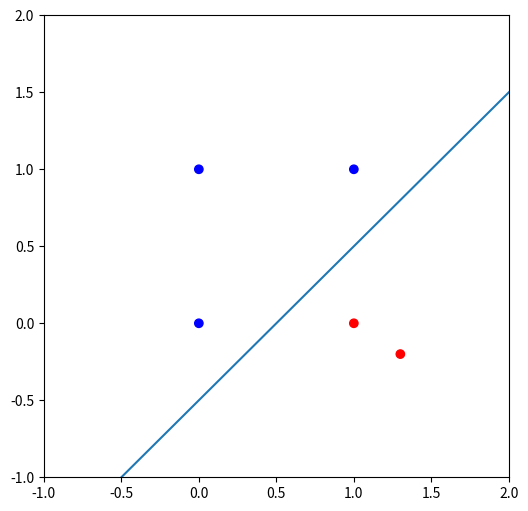
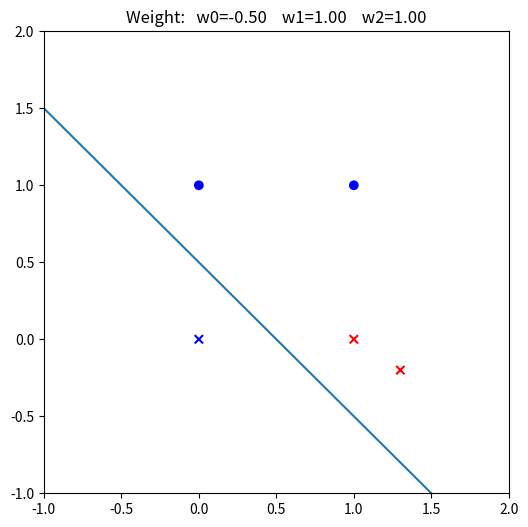
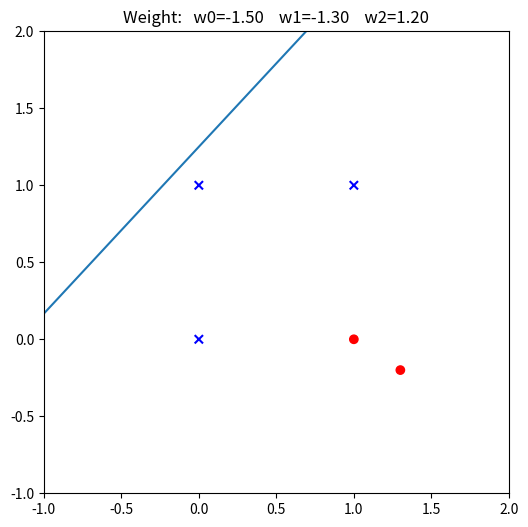
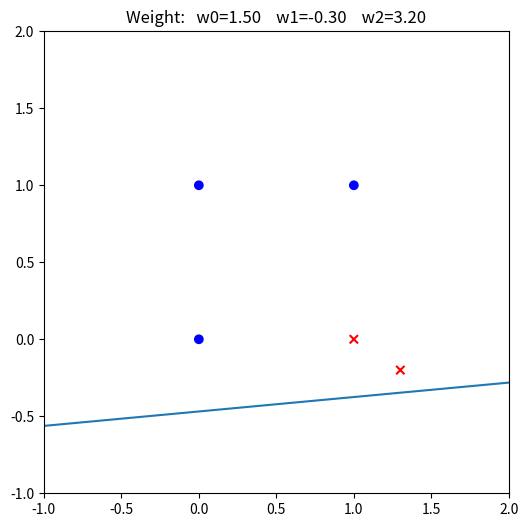
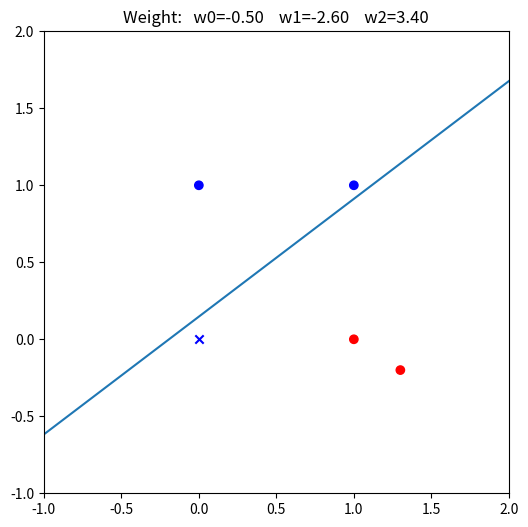
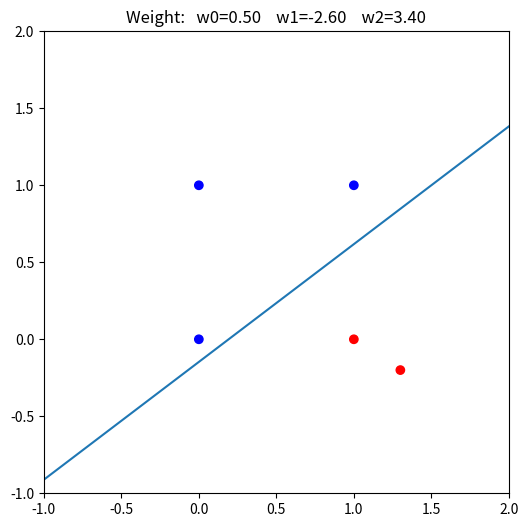
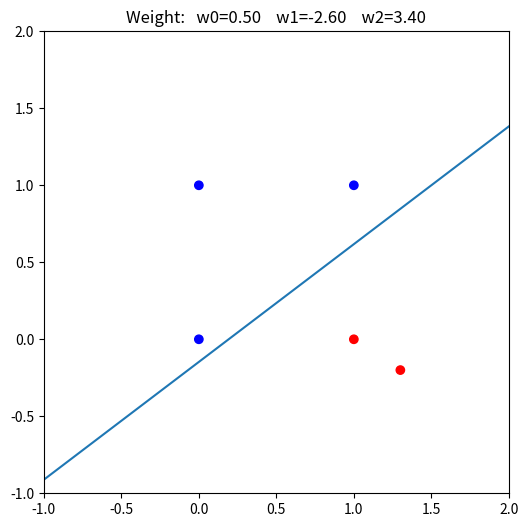

Python code for these plots, in order:
### ep01-1


import numpy as np
import matplotlib.pyplot as plt
#%matplotlib inline

# Create a numpy array with N points
xmin = ymin = -1
xmax =ymax = 2

X = np.asarray([[1.3, -0.2],[0,0],[0,1],[1,0],[1,1]])
print("Shape of array X: ", X.shape)
N = X.shape[0]
print("Number of examples: ", N)

# add a left column with 1's into X -- X extended,
# that way Xi has the same number of elements of the weight array
def add_column_of_ones(X):
    return np.hstack(( np.ones((X.shape[0],1)), X ) )
Xe = add_column_of_ones(X)
print("Shape of array Xe: ", Xe.shape)

# define a target weight vector
w_target = np.asarray([[0.5],[-1], [1]])
print("Shape of array w_target: ", w_target.shape)
print("Target weight array: \n", w_target)

# define y (class) values, based on the line defined by the target weight vector
y = np.sign(np.dot(Xe, w_target))
print("Shape of array y: ", y.shape)


# Plotting ...

# plot the line
a = -w_target[1] / w_target[2] # slope  -- we will have trouble if w_target[2]=0 ...
b = -w_target[0] / w_target[2] # intercept
x_l = np.linspace(xmin, xmax, 50)
y_l = a*x_l + b

plt.figure(figsize=(6,6))
plt.plot(x_l, y_l);
axes = plt.gca()
axes.set_xlim([xmin,xmax])
axes.set_ylim([xmin,ymax])

# Determine the colors of each of the examples
colors = ["blue" if y[i]==1 else "red" for i in range(N)]
print("color: ", colors)

# plot the examples
plt.scatter(X[:,0],X[:,1],c=colors)


### ep01-2


def plot_state(Xe,w,xmin=-1,xmax=2,ymin=-1,ymax=2):
    # compute yhat - prediction
    yhat = np.sign(np.dot(Xe,w))

    correct = np.where(y == yhat)[0]
    misclassified = np.where(y != yhat)[0]

    colors_o = ["blue" if y[i]==1 else "red" for i in correct]
    colors_x = ["blue" if y[i]==1 else "red" for i in misclassified]

    # plotting
    a = -w[1] / w[2] # slope
    b = -w[0] / w[2] # intercept
    x_l = np.linspace(-1, 2, 50)
    y_l = a*x_l + b

    plt.figure(figsize=(6,6))
    plt.plot(x_l, y_l);
    axes = plt.gca()
    axes.set_xlim([xmin,xmax])
    axes.set_ylim([ymin,ymax])
    plt.title("Weight:   w0=%.2f    w1=%.2f    w2=%.2f" %(w[0],w[1],w[2]))
    plt.scatter(X[correct,0],X[correct,1],c=colors_o, marker='o');
    plt.scatter(X[misclassified,0],X[misclassified,1],c=colors_x, marker='x');

    
# Starting weight vector <---- change as you wish (as long as w0[2] != 0)
w0 = np.asarray([[-0.5], [1] , [1]])
   
plot_state(Xe,w0)


### ep01-3


def perceptron(Xe,y,w0,plot=False):
    """
    Parameters:
       Xe   : ndarray (N,d+1) - it already has the 1's in column 0
       y    : ndarray (N,1)
       w0   : ndarray (d+1,1) - the initial weight vector
       plot : If True, plot the state at the beginning of each iteration
       
    Returns:
       w : ndarray (d+1,1) - the final weight vector
    """
    
    # START OF YOUR CODE:
    w = np.array(w0)

    while True:
        yhat = np.sign(np.dot(Xe,w))
        misclassified = np.where(y != yhat)[0]
        if misclassified.shape[0] == 0:
            break
        
        # w(t+1) = w(t) + y(t) * x(t)
        yx1 = y[misclassified] * Xe[misclassified]
        yx2 = np.sum(yx1, axis = 0)
        yx3 = np.atleast_2d(yx2)
        yx = np.transpose(yx3)
        w = w + yx

        if plot:
            plot_state(Xe, w)

    # END YOUR CODE
    
    return w


# Test your function for w0, X and y as defined above
w0 = np.asarray([[-0.5], [1] , [1]]) # <---- you can change it (as long as w0[2] != 0)
print("Initial weight vector=\n", w0)

w = perceptron(Xe,y,w0,plot=True)


# Print the final weight vector and plot the final graph using the function plot_state.
# START OF YOUR CODE:
print("Final weight vector=\n", w)
plot_state(Xe, w)

# END YOUR CODE
